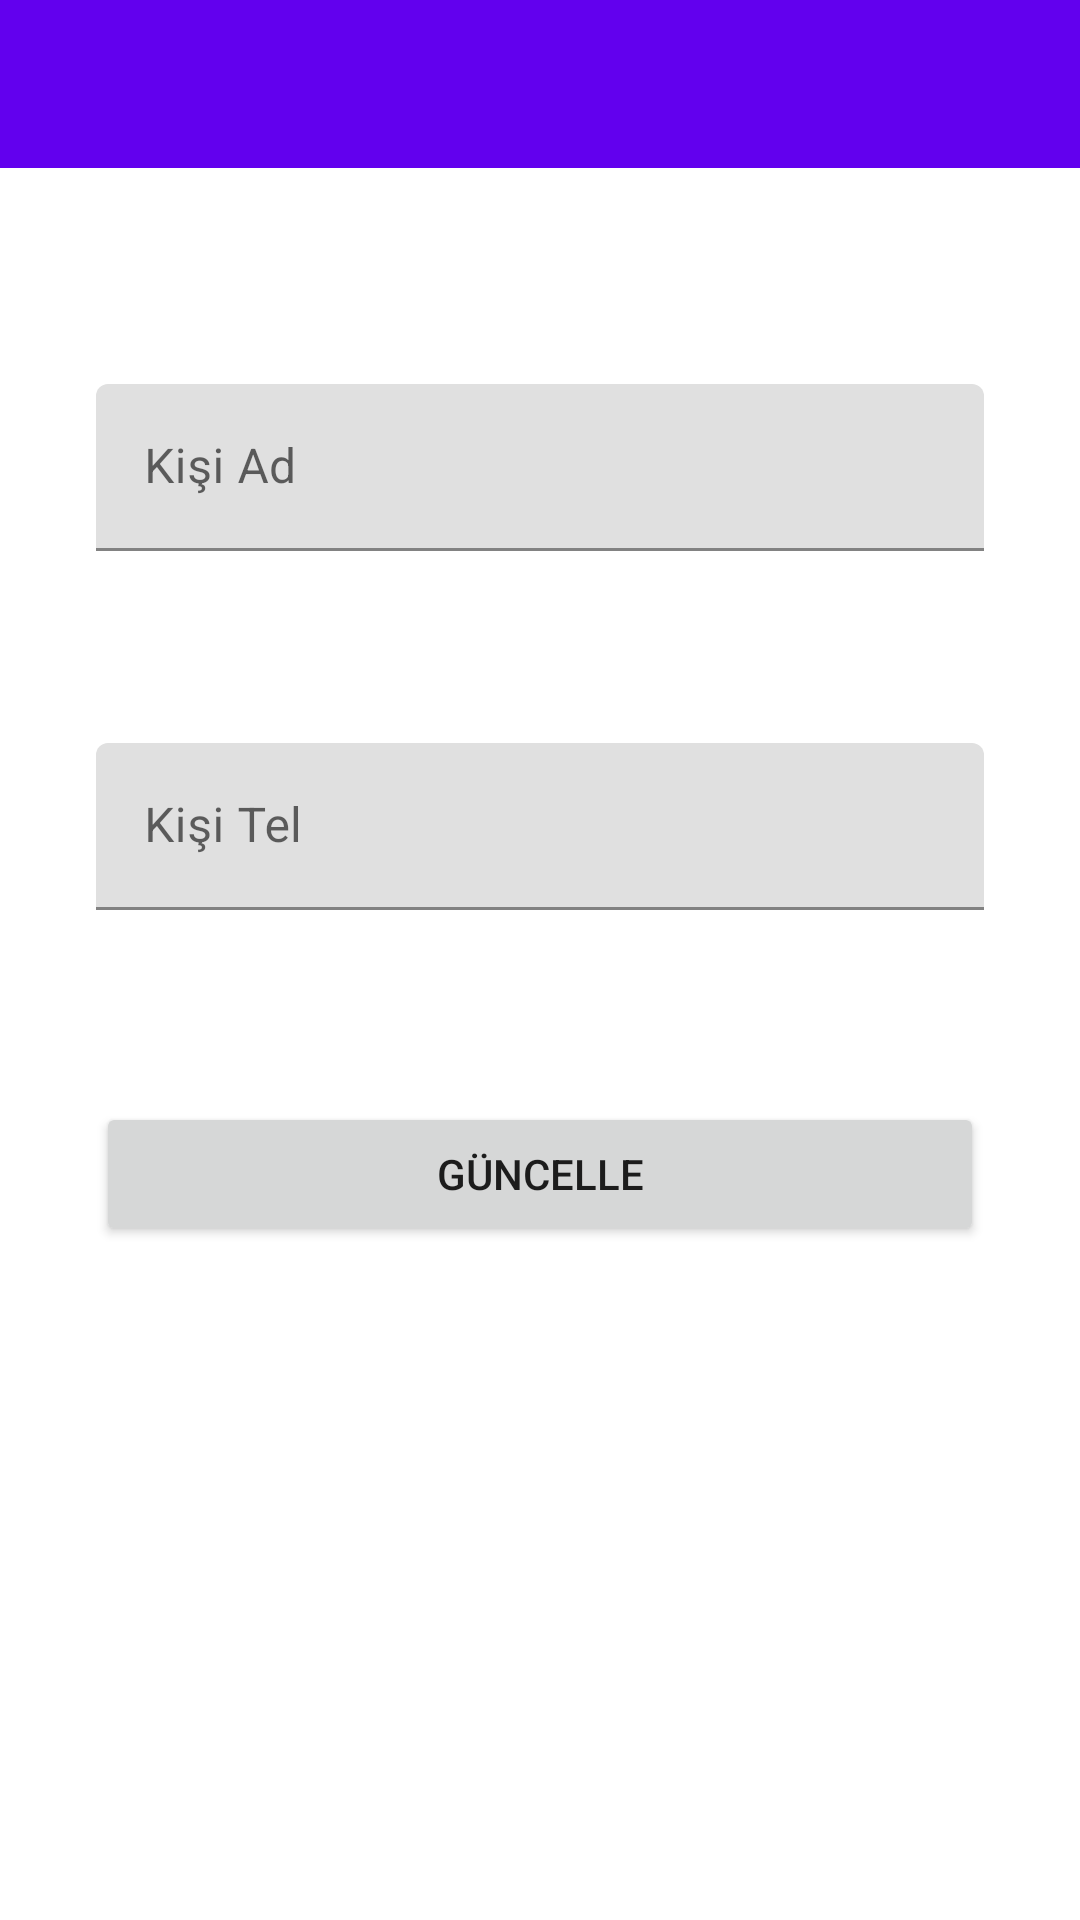

This screen was rendered from an Android layout file. Write that file and the resources it references.
<!-- AndroidManifest.xml: application theme Theme.PersonsApp -->
<!-- res/layout/fragment_persons_detail.xml -->
<?xml version="1.0" encoding="utf-8"?>
<layout xmlns:android="http://schemas.android.com/apk/res/android"
    xmlns:app="http://schemas.android.com/apk/res-auto"
    xmlns:tools="http://schemas.android.com/tools">

    <data>
        <variable name="personRegisterToolbarTitle" type="String" />
        <variable name="personRegisterFragment" type="com.example.personsapp.ui.fragment.PersonsDetailFragment" />

    </data>
<androidx.constraintlayout.widget.ConstraintLayout
    android:layout_width="match_parent"
    android:layout_height="match_parent"
    tools:context=".ui.fragment.PersonsDetailFragment" >

    <com.google.android.material.textfield.TextInputLayout
        android:id="@+id/textInputLayout"
        android:layout_width="0dp"
        android:layout_height="wrap_content"
        android:layout_marginStart="32dp"
        android:layout_marginTop="128dp"
        android:layout_marginEnd="32dp"
        app:layout_constraintEnd_toEndOf="parent"
        app:layout_constraintStart_toStartOf="parent"
        app:layout_constraintTop_toTopOf="parent">

        <com.google.android.material.textfield.TextInputEditText
            android:id="@+id/editTextPersonName"
            android:layout_width="match_parent"
            android:layout_height="wrap_content"
            android:hint="Kişi Ad" />
    </com.google.android.material.textfield.TextInputLayout>

    <com.google.android.material.textfield.TextInputLayout
        android:id="@+id/textInputLayout2"
        android:layout_width="0dp"
        android:layout_height="wrap_content"
        android:layout_marginStart="32dp"
        android:layout_marginTop="64dp"
        android:layout_marginEnd="32dp"
        app:layout_constraintEnd_toEndOf="parent"
        app:layout_constraintStart_toStartOf="parent"
        app:layout_constraintTop_toBottomOf="@+id/textInputLayout">

        <com.google.android.material.textfield.TextInputEditText
            android:id="@+id/editTextPersonPhone"
            android:layout_width="match_parent"
            android:layout_height="wrap_content"
            android:hint="Kişi Tel" />
    </com.google.android.material.textfield.TextInputLayout>

    <Button
        android:id="@+id/buttonUpdate"
        android:layout_width="0dp"
        android:layout_height="wrap_content"
        android:layout_marginStart="32dp"
        android:layout_marginTop="64dp"
        android:layout_marginEnd="32dp"
        android:text="GÜNCELLE"
        app:layout_constraintEnd_toEndOf="parent"
        app:layout_constraintHorizontal_bias="0.5"
        app:layout_constraintStart_toStartOf="parent"
        app:layout_constraintTop_toBottomOf="@+id/textInputLayout2" />

    <androidx.appcompat.widget.Toolbar
        android:id="@+id/toolbarPersonsDetail"
        android:layout_width="0dp"
        android:layout_height="wrap_content"
        android:background="?attr/colorPrimary"
        android:minHeight="?attr/actionBarSize"
        android:theme="?attr/actionBarTheme"
        app:layout_constraintEnd_toEndOf="parent"
        app:layout_constraintHorizontal_bias="0.5"
        app:layout_constraintStart_toStartOf="parent"
        app:layout_constraintTop_toTopOf="parent" />
</androidx.constraintlayout.widget.ConstraintLayout>
</layout>
<!-- resources referenced by this layout -->
<resources>
  <style name="Theme.PersonsApp" parent="Theme.MaterialComponents.DayNight.DarkActionBar">
          
          <item name="colorPrimary">@color/purple_500</item>
          <item name="colorPrimaryVariant">@color/purple_700</item>
          <item name="colorOnPrimary">@color/white</item>
          
          <item name="colorSecondary">@color/teal_200</item>
          <item name="colorSecondaryVariant">@color/teal_700</item>
          <item name="colorOnSecondary">@color/black</item>
          
          <item name="android:statusBarColor">?attr/colorPrimaryVariant</item>
          
          <item name="windowNoTitle">true</item>
          <item name="windowActionBar">false</item>
      </style>
  <!-- not gathered from this repository: default colours our renderer supplied (Android Studio template values) -->
  <color name="purple_500">#FF6200EE</color>
  <color name="purple_700">#FF3700B3</color>
  <color name="teal_200">#FF03DAC5</color>
  <color name="teal_700">#FF018786</color>
  <color name="black">#FF000000</color>
  <color name="white">#FFFFFFFF</color>
</resources>
